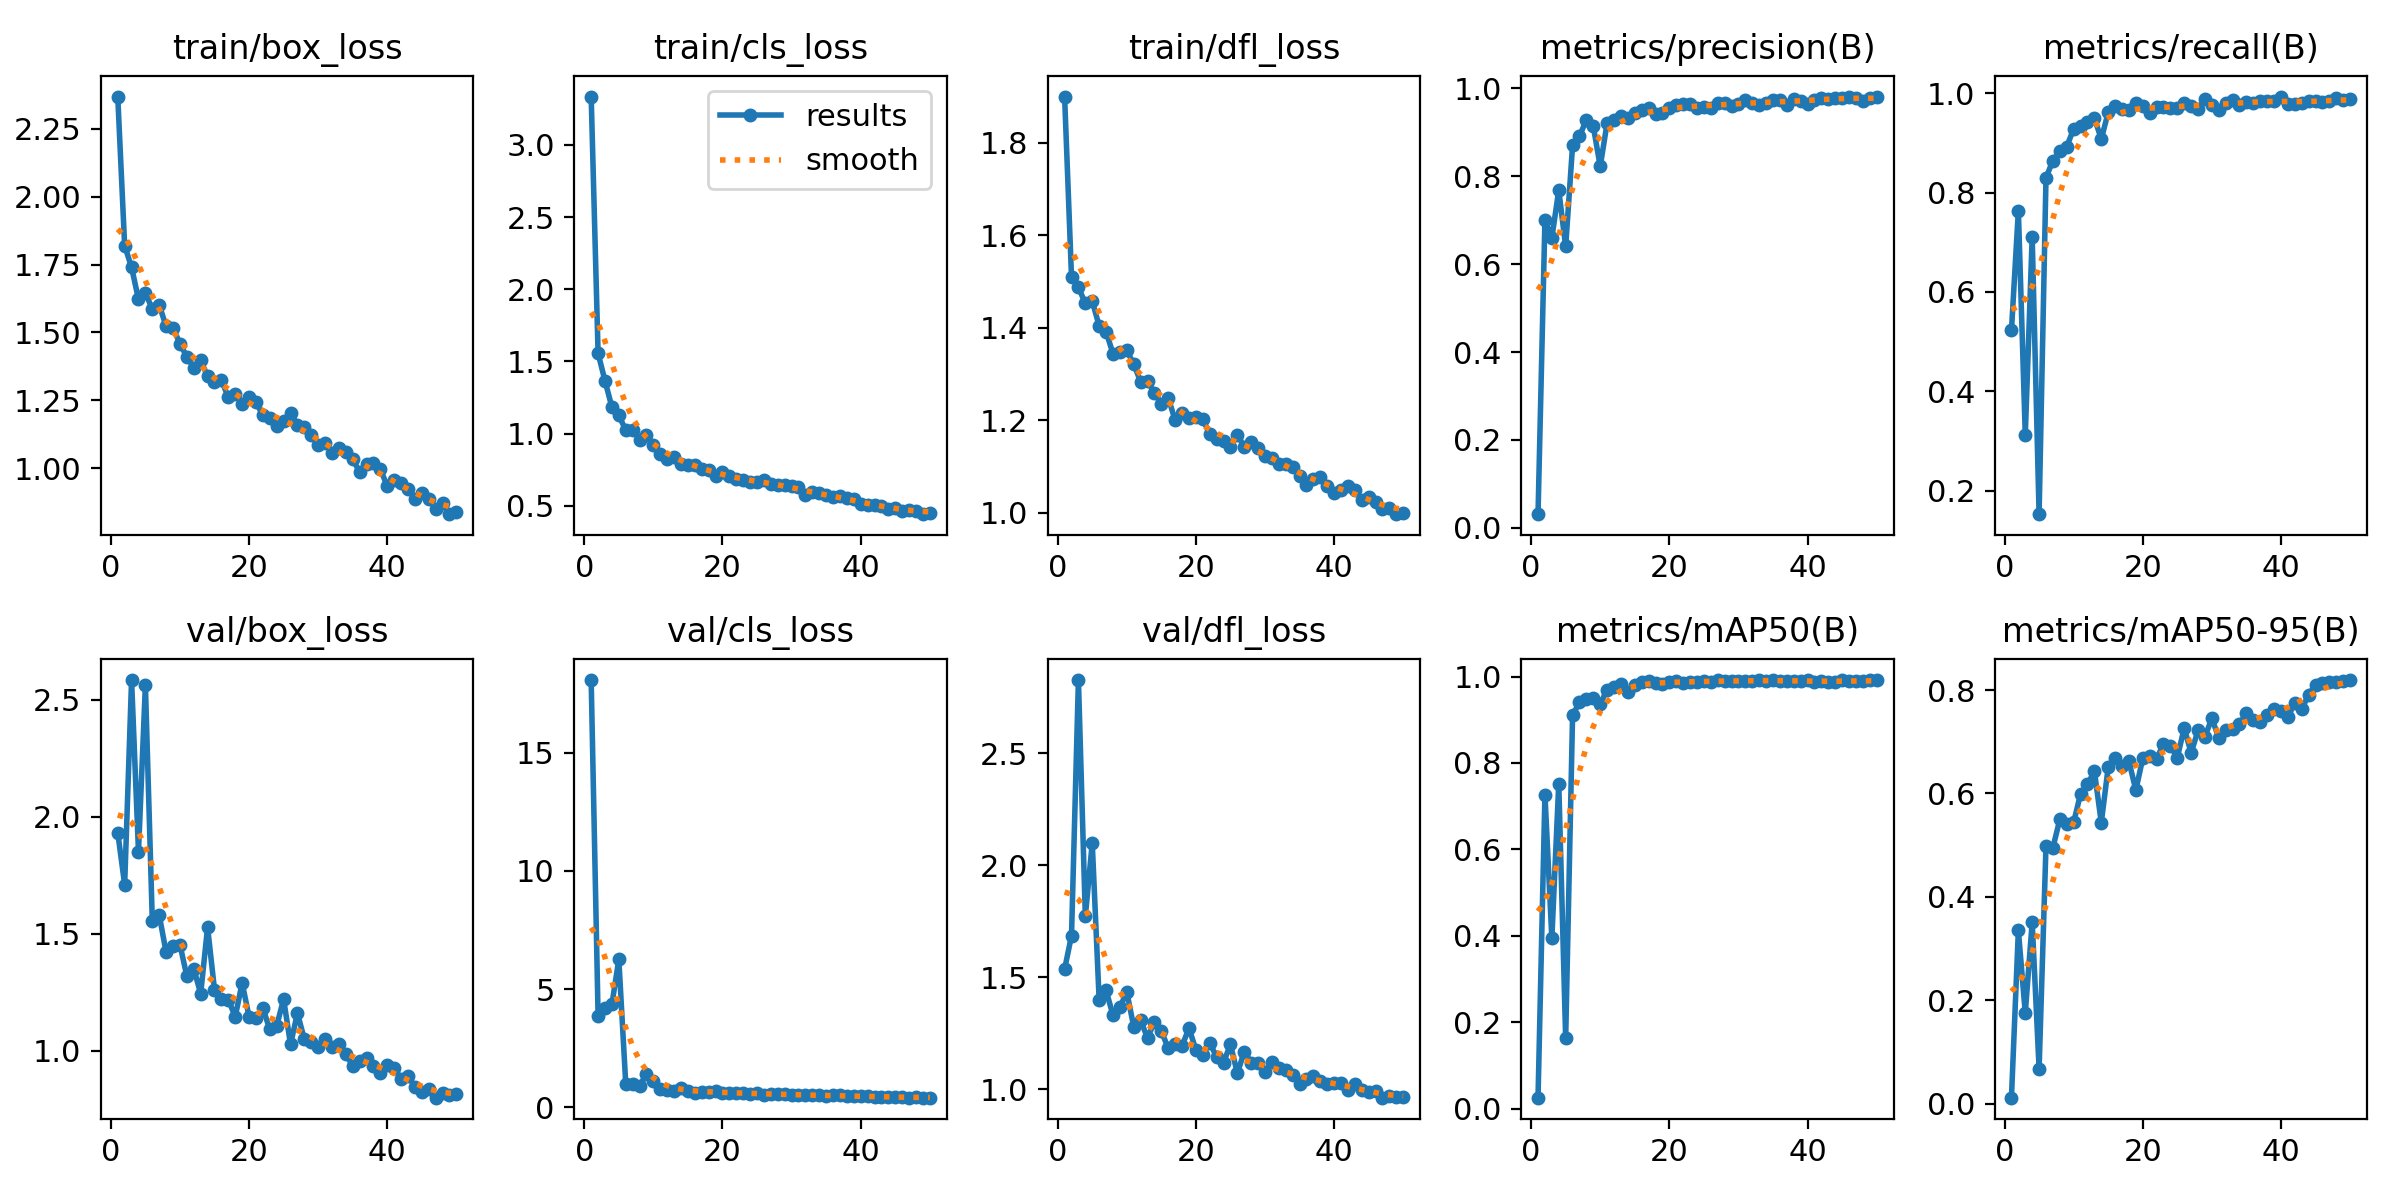

The file beside this chart, header and first rows:
epoch, train/box_loss, train/cls_loss, train/dfl_loss, metrics/precision(B), metrics/recall(B), metrics/mAP50(B), metrics/mAP50-95(B), val/box_loss, val/cls_loss, val/dfl_loss, lr/pg0, lr/pg1, lr/pg2
1, 2.369, 3.335, 1.899, 0.03095, 0.5223, 0.02561, 0.01129, 1.933, 18.07, 1.536, 0.0006491, 0.0006491, 0.0006491
2, 1.819, 1.556, 1.51, 0.7004, 0.7637, 0.727, 0.3348, 1.711, 3.878, 1.686, 0.00129, 0.00129, 0.00129
3, 1.74, 1.366, 1.487, 0.6598, 0.312, 0.3948, 0.1753, 2.585, 4.201, 2.828, 0.001904, 0.001904, 0.001904
4, 1.621, 1.183, 1.452, 0.7682, 0.7101, 0.752, 0.3505, 1.852, 4.358, 1.772, 0.001881, 0.001881, 0.001881
5, 1.645, 1.126, 1.457, 0.6403, 0.1523, 0.1634, 0.0675, 2.564, 6.256, 2.1, 0.001842, 0.001842, 0.001842
6, 1.586, 1.024, 1.404, 0.8702, 0.8301, 0.9106, 0.4991, 1.556, 1.011, 1.397, 0.001802, 0.001802, 0.001802
7, 1.601, 1.027, 1.391, 0.892, 0.8647, 0.9405, 0.4954, 1.581, 0.977, 1.441, 0.001762, 0.001762, 0.001762
8, 1.522, 0.9567, 1.344, 0.9277, 0.8844, 0.9479, 0.5497, 1.422, 0.9184, 1.33, 0.001723, 0.001723, 0.001723
9, 1.517, 0.9887, 1.348, 0.9137, 0.8929, 0.9495, 0.5416, 1.45, 1.41, 1.366, 0.001683, 0.001683, 0.001683
10, 1.459, 0.9241, 1.351, 0.8224, 0.9282, 0.9363, 0.544, 1.454, 1.112, 1.433, 0.001644, 0.001644, 0.001644
11, 1.409, 0.8618, 1.321, 0.9217, 0.9349, 0.9699, 0.5992, 1.32, 0.7867, 1.279, 0.001604, 0.001604, 0.001604
12, 1.371, 0.8237, 1.283, 0.9273, 0.9425, 0.9761, 0.6174, 1.351, 0.7446, 1.307, 0.001564, 0.001564, 0.001564
13, 1.397, 0.8376, 1.284, 0.9383, 0.9502, 0.9834, 0.6433, 1.245, 0.707, 1.228, 0.001525, 0.001525, 0.001525
14, 1.337, 0.7927, 1.259, 0.9333, 0.9081, 0.9637, 0.5435, 1.528, 0.8092, 1.301, 0.001485, 0.001485, 0.001485
15, 1.315, 0.7836, 1.236, 0.9433, 0.9617, 0.9802, 0.6507, 1.261, 0.6792, 1.259, 0.001446, 0.001446, 0.001446
16, 1.324, 0.7838, 1.248, 0.952, 0.9745, 0.987, 0.6691, 1.222, 0.6269, 1.182, 0.001406, 0.001406, 0.001406
17, 1.261, 0.7525, 1.2, 0.9552, 0.9681, 0.989, 0.6522, 1.219, 0.6394, 1.2, 0.001366, 0.001366, 0.001366
18, 1.273, 0.7478, 1.216, 0.9415, 0.9668, 0.9861, 0.6624, 1.147, 0.6626, 1.193, 0.001327, 0.001327, 0.001327
19, 1.237, 0.7037, 1.206, 0.9435, 0.9808, 0.9835, 0.6064, 1.29, 0.6918, 1.273, 0.001287, 0.001287, 0.001287
20, 1.262, 0.7323, 1.208, 0.9546, 0.9745, 0.9881, 0.6681, 1.147, 0.6237, 1.175, 0.001248, 0.001248, 0.001248
21, 1.242, 0.7041, 1.202, 0.9626, 0.9604, 0.9887, 0.673, 1.139, 0.6224, 1.153, 0.001208, 0.001208, 0.001208
22, 1.195, 0.6827, 1.17, 0.9635, 0.9719, 0.9848, 0.6671, 1.183, 0.6161, 1.206, 0.001168, 0.001168, 0.001168
23, 1.185, 0.6788, 1.16, 0.9655, 0.9732, 0.9882, 0.6959, 1.092, 0.5913, 1.144, 0.001129, 0.001129, 0.001129
24, 1.156, 0.6659, 1.155, 0.9548, 0.9706, 0.9878, 0.6921, 1.107, 0.5894, 1.119, 0.001089, 0.001089, 0.001089
25, 1.173, 0.6621, 1.142, 0.9572, 0.9708, 0.9899, 0.6693, 1.222, 0.6274, 1.2, 0.00105, 0.00105, 0.00105
26, 1.204, 0.6795, 1.169, 0.9552, 0.9806, 0.9878, 0.7268, 1.028, 0.5309, 1.07, 0.00101, 0.00101, 0.00101
27, 1.16, 0.6521, 1.142, 0.9673, 0.9745, 0.9909, 0.6785, 1.161, 0.5685, 1.168, 0.0009704, 0.0009704, 0.0009704
28, 1.152, 0.6433, 1.152, 0.9676, 0.9681, 0.9888, 0.722, 1.05, 0.5665, 1.119, 0.0009308, 0.0009308, 0.0009308
29, 1.121, 0.6456, 1.139, 0.9597, 0.9885, 0.9904, 0.7101, 1.039, 0.5684, 1.117, 0.0008912, 0.0008912, 0.0008912
30, 1.085, 0.6374, 1.122, 0.9639, 0.9757, 0.9902, 0.7453, 1.015, 0.527, 1.077, 0.0008516, 0.0008516, 0.0008516
31, 1.091, 0.6291, 1.119, 0.9733, 0.9668, 0.9886, 0.7076, 1.05, 0.5365, 1.123, 0.000812, 0.000812, 0.000812
32, 1.056, 0.5747, 1.105, 0.966, 0.9804, 0.9901, 0.722, 1.017, 0.5314, 1.094, 0.0007724, 0.0007724, 0.0007724
33, 1.073, 0.5943, 1.106, 0.9632, 0.9872, 0.9916, 0.7251, 1.03, 0.5152, 1.083, 0.0007328, 0.0007328, 0.0007328
34, 1.059, 0.5865, 1.099, 0.9661, 0.977, 0.9905, 0.7343, 0.9863, 0.5168, 1.061, 0.0006932, 0.0006932, 0.0006932
35, 1.034, 0.5728, 1.079, 0.9747, 0.9828, 0.9916, 0.7555, 0.9363, 0.4917, 1.024, 0.0006536, 0.0006536, 0.0006536
36, 0.9848, 0.5591, 1.06, 0.9731, 0.9808, 0.9902, 0.7414, 0.9556, 0.5059, 1.045, 0.000614, 0.000614, 0.000614
37, 1.014, 0.5654, 1.073, 0.9626, 0.9853, 0.9905, 0.7387, 0.9716, 0.5091, 1.059, 0.0005744, 0.0005744, 0.0005744
38, 1.018, 0.5571, 1.078, 0.9759, 0.9837, 0.9897, 0.7512, 0.9359, 0.4741, 1.035, 0.0005348, 0.0005348, 0.0005348
39, 0.9962, 0.5442, 1.058, 0.9722, 0.9837, 0.9885, 0.7637, 0.9072, 0.4684, 1.023, 0.0004952, 0.0004952, 0.0004952
40, 0.9338, 0.5145, 1.042, 0.9653, 0.9936, 0.9918, 0.7593, 0.9412, 0.4672, 1.029, 0.0004556, 0.0004556, 0.0004556
41, 0.9552, 0.5035, 1.048, 0.9734, 0.9795, 0.9884, 0.7479, 0.9269, 0.4785, 1.028, 0.000416, 0.000416, 0.000416
42, 0.9434, 0.5083, 1.057, 0.9783, 0.9796, 0.99, 0.7753, 0.8807, 0.4561, 0.9977, 0.0003764, 0.0003764, 0.0003764
43, 0.9242, 0.5001, 1.05, 0.9759, 0.9816, 0.9869, 0.763, 0.8918, 0.4615, 1.022, 0.0003368, 0.0003368, 0.0003368
44, 0.8877, 0.4786, 1.028, 0.9772, 0.9837, 0.987, 0.7912, 0.8477, 0.4462, 0.9937, 0.0002972, 0.0002972, 0.0002972
45, 0.9093, 0.4872, 1.034, 0.9784, 0.9838, 0.9912, 0.8104, 0.8257, 0.4313, 0.9851, 0.0002576, 0.0002576, 0.0002576
46, 0.8868, 0.4661, 1.024, 0.9815, 0.9821, 0.99, 0.8141, 0.8364, 0.4341, 0.99, 0.000218, 0.000218, 0.000218
47, 0.8504, 0.471, 1.007, 0.9771, 0.9847, 0.9891, 0.8153, 0.8002, 0.4191, 0.9615, 0.0001784, 0.0001784, 0.0001784
48, 0.8711, 0.4625, 1.011, 0.9724, 0.9911, 0.989, 0.8148, 0.8192, 0.4231, 0.9673, 0.0001388, 0.0001388, 0.0001388
49, 0.8303, 0.4418, 0.9969, 0.9772, 0.986, 0.9911, 0.817, 0.8119, 0.4158, 0.963, 9.92e-05, 9.92e-05, 9.92e-05
50, 0.8396, 0.4512, 1, 0.981, 0.9884, 0.9908, 0.8195, 0.8146, 0.413, 0.9651, 5.96e-05, 5.96e-05, 5.96e-05
